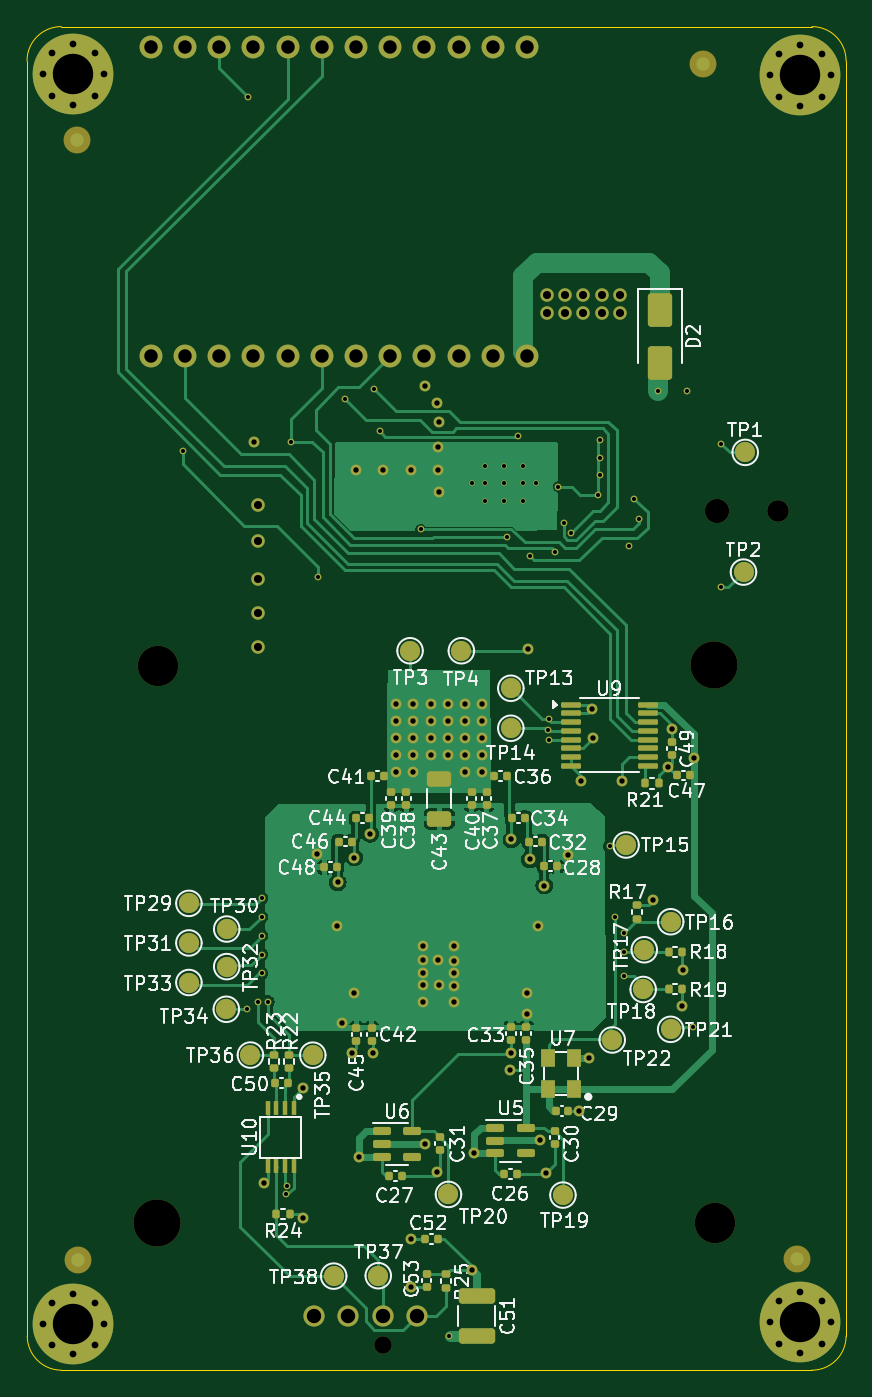
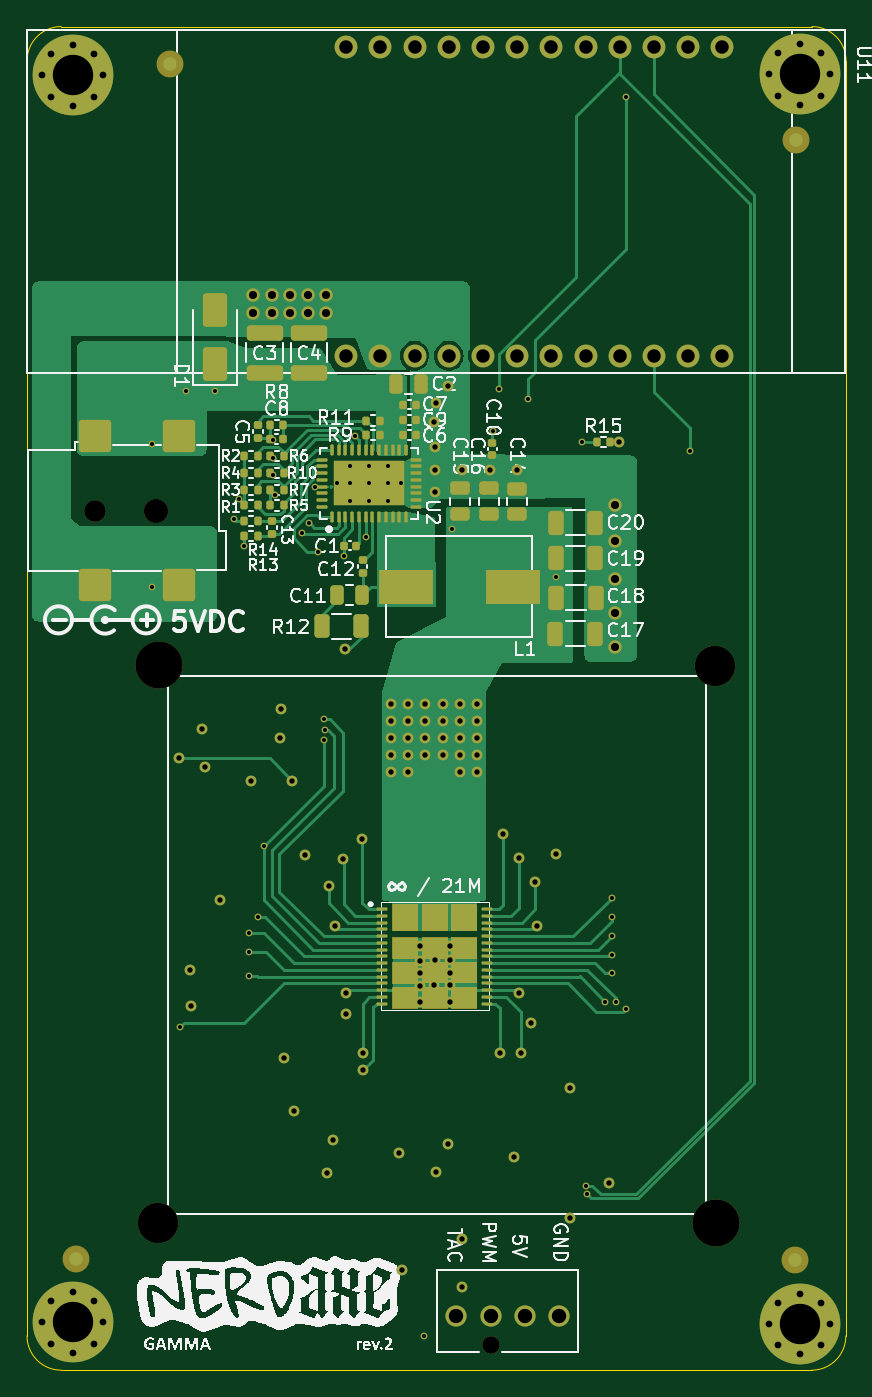
Circuit board: 11 layer files. Board 60.8 x 99.8 mm.
- bottom_copper: nerdaxe-gamma-B_Cu.gbl (46919 bytes)
- bottom_mask: nerdaxe-gamma-B_Mask.gbs (16683 bytes)
- paste: nerdaxe-gamma-B_Paste.gbp (10421 bytes)
- bottom_silk: nerdaxe-gamma-B_Silkscreen.gbo (216924 bytes)
- outline: nerdaxe-gamma-Edge_Cuts.gm1 (1031 bytes)
- top_copper: nerdaxe-gamma-F_Cu.gtl (60188 bytes)
- top_mask: nerdaxe-gamma-F_Mask.gts (12849 bytes)
- paste: nerdaxe-gamma-F_Paste.gtp (5517 bytes)
- top_silk: nerdaxe-gamma-F_Silkscreen.gto (138849 bytes)
- drill: nerdaxe-gamma-NPTH.drl (701 bytes)
- drill: nerdaxe-gamma-PTH.drl (4393 bytes)

=== bottom_copper: nerdaxe-gamma-B_Cu.gbl (46919 bytes, source omitted) ===
=== bottom_mask: nerdaxe-gamma-B_Mask.gbs (16683 bytes, source omitted) ===
=== paste: nerdaxe-gamma-B_Paste.gbp (10421 bytes, source omitted) ===
=== bottom_silk: nerdaxe-gamma-B_Silkscreen.gbo (216924 bytes, source omitted) ===
=== outline: nerdaxe-gamma-Edge_Cuts.gm1 ===
G04 #@! TF.GenerationSoftware,KiCad,Pcbnew,8.0.4*
G04 #@! TF.CreationDate,2024-12-28T01:26:10+01:00*
G04 #@! TF.ProjectId,nerdaxe-gamma,6e657264-6178-4652-9d67-616d6d612e6b,rev?*
G04 #@! TF.SameCoordinates,Original*
G04 #@! TF.FileFunction,Profile,NP*
%FSLAX46Y46*%
G04 Gerber Fmt 4.6, Leading zero omitted, Abs format (unit mm)*
G04 Created by KiCad (PCBNEW 8.0.4) date 2024-12-28 01:26:10*
%MOMM*%
%LPD*%
G01*
G04 APERTURE LIST*
G04 #@! TA.AperFunction,Profile*
%ADD10C,0.100000*%
G04 #@! TD*
G04 APERTURE END LIST*
D10*
X77597000Y-47498000D02*
X133350000Y-47498000D01*
X135890000Y-144744000D02*
G75*
G02*
X133350000Y-147284000I-2540000J0D01*
G01*
X133350000Y-47498000D02*
G75*
G02*
X135889887Y-50061999I0J-2540000D01*
G01*
X75057000Y-50038000D02*
G75*
G02*
X77597000Y-47498000I2540000J0D01*
G01*
X133350000Y-147284000D02*
X77615051Y-147284000D01*
X135890000Y-50062000D02*
X135890000Y-144744000D01*
X77615051Y-147284000D02*
G75*
G02*
X75075100Y-144744000I49J2540000D01*
G01*
X75075051Y-144744000D02*
X75057000Y-50038000D01*
M02*

=== top_copper: nerdaxe-gamma-F_Cu.gtl (60188 bytes, source omitted) ===
=== top_mask: nerdaxe-gamma-F_Mask.gts (12849 bytes, source omitted) ===
=== paste: nerdaxe-gamma-F_Paste.gtp ===
G04 #@! TF.GenerationSoftware,KiCad,Pcbnew,8.0.4*
G04 #@! TF.CreationDate,2024-12-28T01:26:09+01:00*
G04 #@! TF.ProjectId,nerdaxe-gamma,6e657264-6178-4652-9d67-616d6d612e6b,rev?*
G04 #@! TF.SameCoordinates,Original*
G04 #@! TF.FileFunction,Paste,Top*
G04 #@! TF.FilePolarity,Positive*
%FSLAX46Y46*%
G04 Gerber Fmt 4.6, Leading zero omitted, Abs format (unit mm)*
G04 Created by KiCad (PCBNEW 8.0.4) date 2024-12-28 01:26:09*
%MOMM*%
%LPD*%
G01*
G04 APERTURE LIST*
G04 Aperture macros list*
%AMRoundRect*
0 Rectangle with rounded corners*
0 $1 Rounding radius*
0 $2 $3 $4 $5 $6 $7 $8 $9 X,Y pos of 4 corners*
0 Add a 4 corners polygon primitive as box body*
4,1,4,$2,$3,$4,$5,$6,$7,$8,$9,$2,$3,0*
0 Add four circle primitives for the rounded corners*
1,1,$1+$1,$2,$3*
1,1,$1+$1,$4,$5*
1,1,$1+$1,$6,$7*
1,1,$1+$1,$8,$9*
0 Add four rect primitives between the rounded corners*
20,1,$1+$1,$2,$3,$4,$5,0*
20,1,$1+$1,$4,$5,$6,$7,0*
20,1,$1+$1,$6,$7,$8,$9,0*
20,1,$1+$1,$8,$9,$2,$3,0*%
G04 Aperture macros list end*
%ADD10RoundRect,0.250000X-0.650000X1.000000X-0.650000X-1.000000X0.650000X-1.000000X0.650000X1.000000X0*%
%ADD11RoundRect,0.135000X0.135000X0.185000X-0.135000X0.185000X-0.135000X-0.185000X0.135000X-0.185000X0*%
%ADD12RoundRect,0.250000X-1.100000X0.325000X-1.100000X-0.325000X1.100000X-0.325000X1.100000X0.325000X0*%
%ADD13RoundRect,0.140000X0.140000X0.170000X-0.140000X0.170000X-0.140000X-0.170000X0.140000X-0.170000X0*%
%ADD14RoundRect,0.140000X0.170000X-0.140000X0.170000X0.140000X-0.170000X0.140000X-0.170000X-0.140000X0*%
%ADD15RoundRect,0.140000X-0.170000X0.140000X-0.170000X-0.140000X0.170000X-0.140000X0.170000X0.140000X0*%
%ADD16RoundRect,0.135000X-0.185000X0.135000X-0.185000X-0.135000X0.185000X-0.135000X0.185000X0.135000X0*%
%ADD17RoundRect,0.150000X-0.512500X-0.150000X0.512500X-0.150000X0.512500X0.150000X-0.512500X0.150000X0*%
%ADD18R,1.100000X1.300000*%
%ADD19RoundRect,0.140000X-0.140000X-0.170000X0.140000X-0.170000X0.140000X0.170000X-0.140000X0.170000X0*%
%ADD20RoundRect,0.250000X-0.650000X0.325000X-0.650000X-0.325000X0.650000X-0.325000X0.650000X0.325000X0*%
%ADD21RoundRect,0.135000X0.185000X-0.135000X0.185000X0.135000X-0.185000X0.135000X-0.185000X-0.135000X0*%
%ADD22R,0.400000X1.100000*%
%ADD23RoundRect,0.100000X-0.637500X-0.100000X0.637500X-0.100000X0.637500X0.100000X-0.637500X0.100000X0*%
%ADD24RoundRect,0.135000X-0.135000X-0.185000X0.135000X-0.185000X0.135000X0.185000X-0.135000X0.185000X0*%
G04 APERTURE END LIST*
D10*
X122047000Y-68517000D03*
X122047000Y-72517000D03*
D11*
X122010000Y-103710000D03*
X120990000Y-103710000D03*
D12*
X108458000Y-141781000D03*
X108458000Y-144731000D03*
D13*
X101570000Y-103154000D03*
X100610000Y-103154000D03*
D14*
X100655438Y-122810000D03*
X100655438Y-121850000D03*
D15*
X108072400Y-104360000D03*
X108072400Y-105320000D03*
D16*
X94520000Y-123850000D03*
X94520000Y-124870000D03*
D13*
X99161000Y-108024000D03*
X98201000Y-108024000D03*
D15*
X102110000Y-104360000D03*
X102110000Y-105320000D03*
D17*
X101392500Y-129520000D03*
X101392500Y-130470000D03*
X101392500Y-131420000D03*
X103667500Y-131420000D03*
X103667500Y-129520000D03*
D14*
X99525438Y-122820000D03*
X99525438Y-121860000D03*
X112140000Y-122790000D03*
X112140000Y-121830000D03*
D18*
X115680000Y-126370000D03*
X115680000Y-124070000D03*
X113780000Y-124070000D03*
X113780000Y-126370000D03*
D19*
X101940000Y-132840000D03*
X102900000Y-132840000D03*
D13*
X115270000Y-128010000D03*
X114310000Y-128010000D03*
D11*
X123720000Y-118980000D03*
X122700000Y-118980000D03*
D20*
X105670000Y-103375000D03*
X105670000Y-106325000D03*
D21*
X106174000Y-141148000D03*
X106174000Y-140128000D03*
D22*
X94870000Y-127840000D03*
X94220000Y-127840000D03*
X93570000Y-127840000D03*
X92920000Y-127840000D03*
X92920000Y-132140000D03*
X93570000Y-132140000D03*
X94220000Y-132140000D03*
X94870000Y-132140000D03*
D17*
X109843500Y-129279000D03*
X109843500Y-130229000D03*
X109843500Y-131179000D03*
X112118500Y-131179000D03*
X112118500Y-129279000D03*
D15*
X122930000Y-100640000D03*
X122930000Y-101600000D03*
X103240000Y-104360000D03*
X103240000Y-105320000D03*
D16*
X120380000Y-112750000D03*
X120380000Y-113770000D03*
D15*
X104734000Y-140138000D03*
X104734000Y-141098000D03*
D13*
X98090000Y-109925000D03*
X97130000Y-109925000D03*
X114410000Y-109860000D03*
X113450000Y-109860000D03*
D23*
X115427500Y-97855000D03*
X115427500Y-98505000D03*
X115427500Y-99155000D03*
X115427500Y-99805000D03*
X115427500Y-100455000D03*
X115427500Y-101105000D03*
X115427500Y-101755000D03*
X115427500Y-102405000D03*
X121152500Y-102405000D03*
X121152500Y-101755000D03*
X121152500Y-101105000D03*
X121152500Y-100455000D03*
X121152500Y-99805000D03*
X121152500Y-99155000D03*
X121152500Y-98505000D03*
X121152500Y-97855000D03*
D24*
X93560000Y-135710000D03*
X94580000Y-135710000D03*
D13*
X112010000Y-106266000D03*
X111050000Y-106266000D03*
D21*
X93380000Y-124870000D03*
X93380000Y-123850000D03*
D19*
X110481000Y-132739000D03*
X111441000Y-132739000D03*
D13*
X124270000Y-103110000D03*
X123310000Y-103110000D03*
D14*
X111000000Y-122790000D03*
X111000000Y-121830000D03*
D15*
X109190000Y-104360000D03*
X109190000Y-105320000D03*
D11*
X123720000Y-116220000D03*
X122700000Y-116220000D03*
D13*
X110695000Y-103146000D03*
X109735000Y-103146000D03*
X94440000Y-125940000D03*
X93480000Y-125940000D03*
X113310000Y-108026000D03*
X112350000Y-108026000D03*
X105574000Y-137528000D03*
X104614000Y-137528000D03*
D15*
X114240000Y-129540000D03*
X114240000Y-130500000D03*
D13*
X100441000Y-106284000D03*
X99481000Y-106284000D03*
D15*
X105750000Y-129990000D03*
X105750000Y-130950000D03*
M02*

=== top_silk: nerdaxe-gamma-F_Silkscreen.gto (138849 bytes, source omitted) ===
=== drill: nerdaxe-gamma-NPTH.drl ===
M48
; DRILL file {KiCad 8.0.4} date 2024-12-28T01:26:13+0100
; FORMAT={-:-/ absolute / metric / decimal}
; #@! TF.CreationDate,2024-12-28T01:26:13+01:00
; #@! TF.GenerationSoftware,Kicad,Pcbnew,8.0.4
; #@! TF.FileFunction,NonPlated,1,4,NPTH
FMAT,2
METRIC
; #@! TA.AperFunction,NonPlated,NPTH,ComponentDrill
T1C1.295
; #@! TA.AperFunction,NonPlated,NPTH,ComponentDrill
T2C1.600
; #@! TA.AperFunction,NonPlated,NPTH,ComponentDrill
T3C1.800
; #@! TA.AperFunction,NonPlated,NPTH,ComponentDrill
T4C3.000
; #@! TA.AperFunction,NonPlated,NPTH,ComponentDrill
T5C3.500
%
G90
G05
T1
X101.462Y-145.401
T2
X130.81Y-83.439
T3
X126.31Y-83.439
T4
X84.764Y-94.984
X126.13Y-136.35
T5
X84.71Y-136.36
X126.06Y-94.91
M30

=== drill: nerdaxe-gamma-PTH.drl ===
M48
; DRILL file {KiCad 8.0.4} date 2024-12-28T01:26:13+0100
; FORMAT={-:-/ absolute / metric / decimal}
; #@! TF.CreationDate,2024-12-28T01:26:13+01:00
; #@! TF.GenerationSoftware,Kicad,Pcbnew,8.0.4
; #@! TF.FileFunction,Plated,1,4,PTH
FMAT,2
METRIC
; #@! TA.AperFunction,Plated,PTH,ViaDrill
T1C0.300
; #@! TA.AperFunction,Plated,PTH,ComponentDrill
T2C0.300
; #@! TA.AperFunction,Plated,PTH,ViaDrill
T3C0.400
; #@! TA.AperFunction,Plated,PTH,ComponentDrill
T4C0.500
; #@! TA.AperFunction,Plated,PTH,ViaDrill
T5C0.600
; #@! TA.AperFunction,Plated,PTH,ComponentDrill
T6C1.000
; #@! TA.AperFunction,Plated,PTH,ComponentDrill
T7C1.067
; #@! TA.AperFunction,Plated,PTH,ComponentDrill
T8C3.000
%
G90
G05
T1
X86.614Y-78.994
X91.4Y-120.43
X91.44Y-52.705
X92.18Y-119.96
X92.48Y-112.21
X92.48Y-113.611
X92.48Y-115.013
X92.48Y-116.414
X92.48Y-117.816
X92.94Y-119.93
X94.318Y-134.23
X94.34Y-133.58
X94.66Y-78.317
X96.635Y-88.38
X98.679Y-75.184
X100.838Y-74.422
X101.25Y-77.567
X104.29Y-84.847
X106.426Y-144.78
X110.74Y-85.377
X111.5Y-77.937
X112.38Y-86.807
X113.77Y-99.77
X113.8Y-98.95
X113.83Y-100.5
X114.3Y-86.487
X114.515Y-81.667
X114.935Y-84.328
X115.443Y-85.09
X117.483Y-82.296
X117.602Y-78.232
X117.602Y-79.502
X117.602Y-80.772
X118.32Y-108.37
X118.74Y-113.66
X119.42Y-114.79
X119.42Y-118.02
X119.43Y-116.25
X119.761Y-86.106
X120.142Y-82.55
X120.523Y-84.074
X121.92Y-74.549
X124.079Y-74.549
X124.54Y-121.82
X126.619Y-78.486
X126.619Y-89.154
T2
X108.09Y-81.417
X109.09Y-80.137
X109.09Y-81.417
X109.09Y-82.697
X110.49Y-80.137
X110.49Y-81.417
X110.49Y-82.697
X111.89Y-80.137
X111.89Y-81.417
X111.89Y-82.697
X112.89Y-81.417
T3
X91.91Y-78.347
X92.68Y-133.37
X95.55Y-135.97
X95.56Y-126.33
X96.6Y-108.92
X98.05Y-114.26
X98.14Y-111.06
X98.44Y-121.49
X99.18Y-123.71
X99.36Y-109.21
X99.37Y-119.24
X99.51Y-80.427
X99.71Y-131.42
X100.554Y-107.457
X100.77Y-123.7
X101.5Y-80.427
X102.489Y-97.79
X102.489Y-99.06
X102.489Y-100.33
X102.489Y-101.6
X102.489Y-102.87
X103.58Y-80.447
X103.604Y-137.538
X103.604Y-141.088
X103.759Y-97.79
X103.759Y-99.06
X103.759Y-100.33
X103.759Y-101.6
X103.759Y-102.87
X104.49Y-115.746
X104.49Y-116.84
X104.49Y-117.76
X104.49Y-118.7
X104.49Y-119.91
X104.64Y-130.47
X104.648Y-74.168
X105.029Y-97.79
X105.029Y-99.06
X105.029Y-100.33
X105.029Y-101.6
X105.537Y-75.438
X105.54Y-132.55
X105.61Y-78.747
X105.61Y-80.457
X105.61Y-116.83
X105.62Y-82.057
X105.63Y-118.7
X105.664Y-76.835
X106.299Y-97.79
X106.299Y-99.06
X106.299Y-100.33
X106.299Y-101.6
X106.74Y-115.766
X106.74Y-116.86
X106.74Y-117.78
X106.74Y-118.72
X106.74Y-119.93
X107.569Y-97.79
X107.569Y-99.06
X107.569Y-100.33
X107.569Y-101.6
X107.569Y-102.87
X108.077Y-139.836
X108.29Y-131.179
X108.839Y-97.79
X108.839Y-99.06
X108.839Y-100.33
X108.839Y-101.6
X108.839Y-102.87
X110.95Y-124.99
X110.97Y-123.7
X111.03Y-107.87
X112.18Y-119.26
X112.18Y-120.8
X112.28Y-93.737
X112.39Y-109.35
X112.98Y-114.27
X113.18Y-130.22
X113.47Y-111.29
X113.58Y-132.65
X115.26Y-109.04
X116.05Y-128.01
X116.205Y-103.505
X116.77Y-124.08
X116.99Y-98.2
X117.09Y-100.36
X119.28Y-103.505
X121.58Y-112.4
X122.64Y-102.46
X122.93Y-99.7
X123.71Y-120.23
X123.75Y-117.53
X124.6Y-101.83
T4
X76.25Y-51.054
X76.25Y-143.855
X76.909Y-49.463
X76.909Y-52.645
X76.909Y-142.264
X76.909Y-145.446
X78.5Y-48.804
X78.5Y-53.304
X78.5Y-141.605
X78.5Y-146.105
X80.091Y-49.463
X80.091Y-52.645
X80.091Y-142.264
X80.091Y-145.446
X80.75Y-51.054
X80.75Y-143.855
X130.25Y-51.121
X130.25Y-143.728
X130.909Y-49.53
X130.909Y-52.712
X130.909Y-142.137
X130.909Y-145.319
X132.5Y-48.871
X132.5Y-53.371
X132.5Y-141.478
X132.5Y-145.978
X134.091Y-49.53
X134.091Y-52.712
X134.091Y-142.137
X134.091Y-145.319
X134.75Y-51.121
X134.75Y-143.728
T5
X92.202Y-85.725
X92.202Y-88.519
X92.202Y-91.059
X92.202Y-93.599
X92.21Y-83.058
X113.665Y-67.405
X113.665Y-68.802
X115.005Y-67.405
X115.045Y-68.805
X116.332Y-67.405
X116.372Y-68.805
X117.729Y-67.405
X117.729Y-68.802
X119.126Y-67.405
X119.126Y-68.802
T6
X84.25Y-49.022
X84.25Y-71.942
X86.79Y-49.022
X86.79Y-71.942
X89.33Y-49.022
X89.33Y-71.942
X91.87Y-49.022
X91.87Y-71.942
X94.41Y-49.022
X94.41Y-71.942
X96.95Y-49.022
X96.95Y-71.942
X99.49Y-49.022
X99.49Y-71.942
X102.03Y-49.022
X102.03Y-71.942
X104.57Y-49.022
X104.57Y-71.942
X107.11Y-49.022
X107.11Y-71.942
X109.65Y-49.022
X109.65Y-71.942
X112.19Y-49.022
X112.19Y-71.942
T7
X96.382Y-143.241
X98.922Y-143.241
X101.462Y-143.241
X104.002Y-143.241
T8
X78.5Y-51.054
X78.5Y-143.855
X132.5Y-51.121
X132.5Y-143.728
M30

